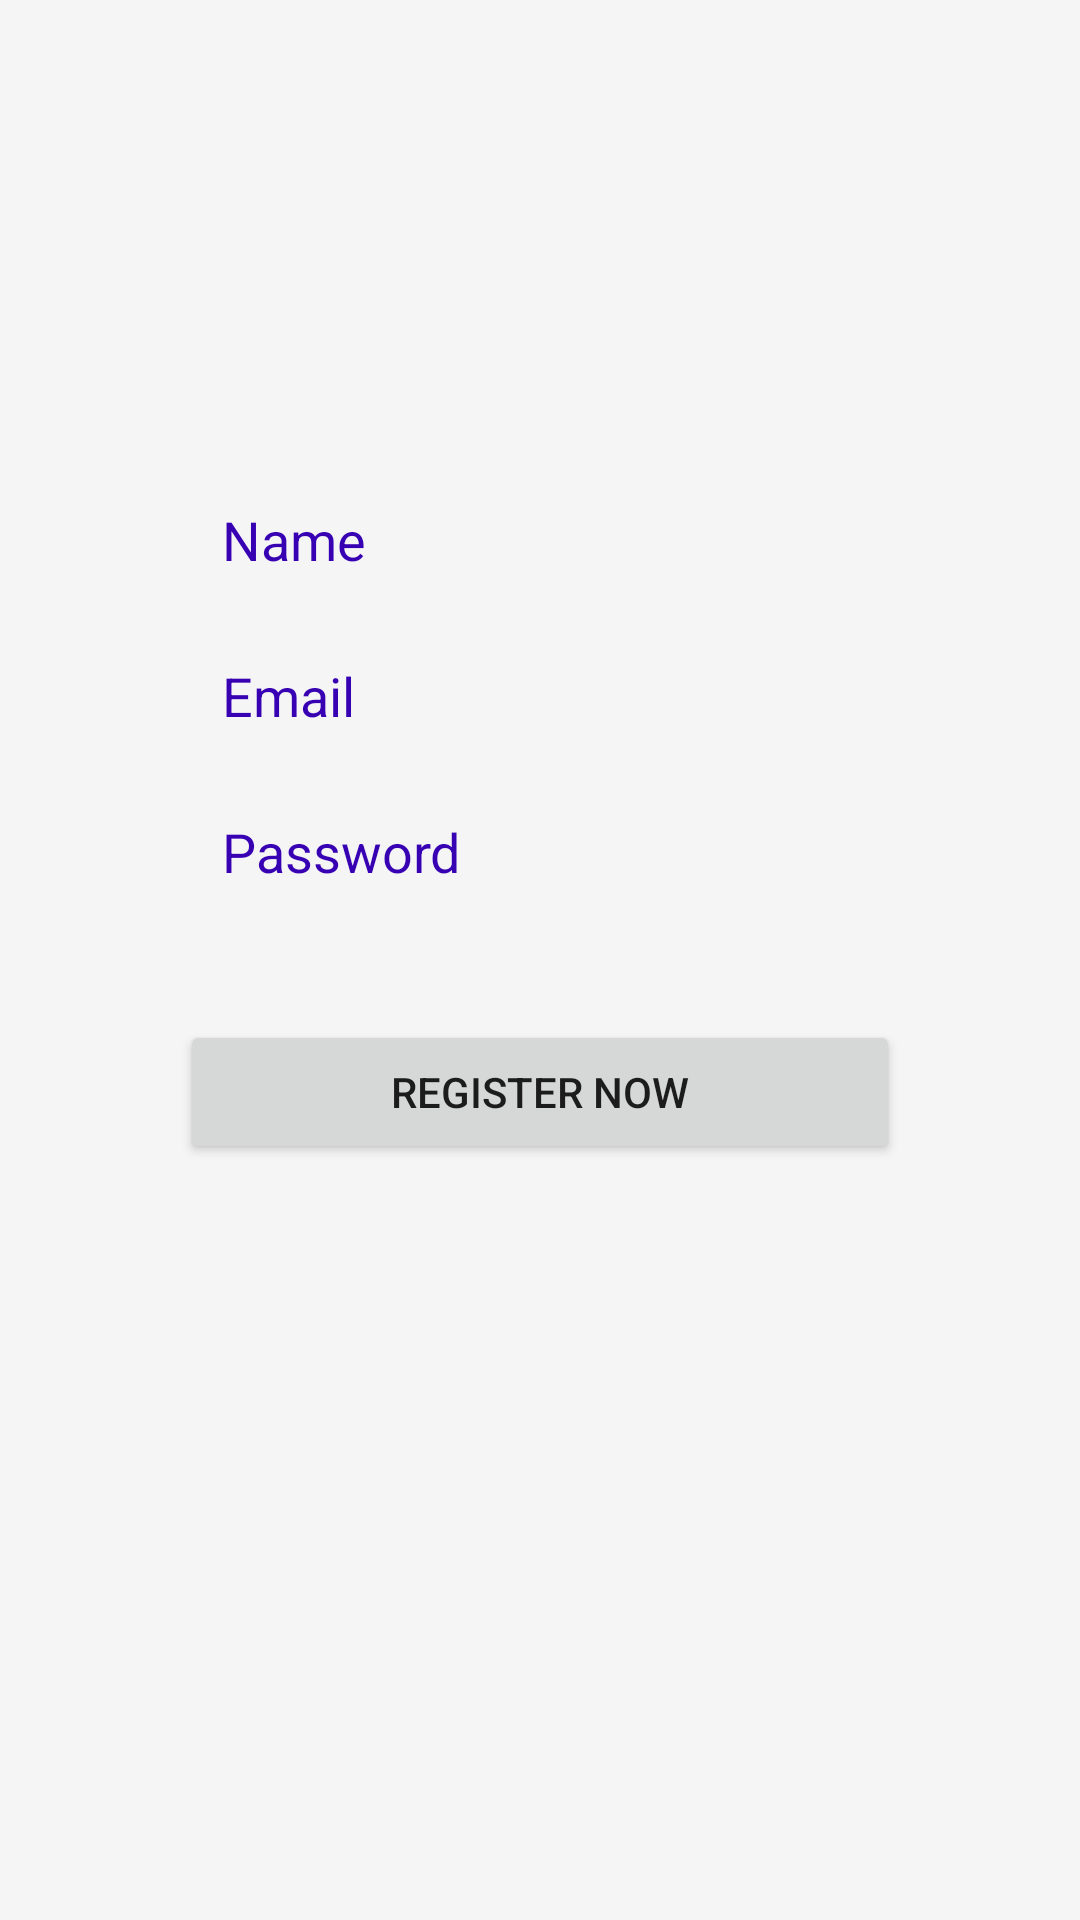

Here is an Android app screen rendered from its layout file. Give the layout XML and the strings, colors and styles it references.
<!-- AndroidManifest.xml: application theme Theme.Jworkandroid -->
<!-- res/layout/activity_register.xml -->
<?xml version="1.0" encoding="utf-8"?>
<androidx.constraintlayout.widget.ConstraintLayout xmlns:android="http://schemas.android.com/apk/res/android"
    xmlns:app="http://schemas.android.com/apk/res-auto"
    xmlns:tools="http://schemas.android.com/tools"
    android:layout_width="match_parent"
    android:layout_height="match_parent"
    android:background="@color/gray"
    tools:context=".RegisterActivity">

    <EditText
        android:id="@+id/editTextRegisterName"
        android:layout_width="wrap_content"
        android:layout_height="wrap_content"
        android:layout_marginTop="160dp"
        android:background="@drawable/round_white_box"
        android:elevation="4dp"
        android:ems="12"
        android:gravity="center_vertical"
        android:hint="@string/name"
        android:inputType="textPersonName"
        android:minHeight="40dp"
        android:paddingStart="20dp"
        android:paddingEnd="20dp"
        android:textColorHint="@color/design_default_color_primary_dark"
        app:layout_constraintEnd_toEndOf="parent"
        app:layout_constraintStart_toStartOf="parent"
        app:layout_constraintTop_toTopOf="parent" />

    <EditText
        android:id="@+id/editTextRegisterEmailAddress"
        android:layout_width="wrap_content"
        android:layout_height="wrap_content"
        android:layout_marginTop="12dp"
        android:background="@drawable/round_white_box"
        android:elevation="4dp"
        android:ems="12"
        android:gravity="center_vertical"
        android:hint="@string/email"
        android:inputType="textEmailAddress"
        android:minHeight="40dp"
        android:paddingStart="20dp"
        android:paddingEnd="20dp"
        android:textColorHint="@color/design_default_color_primary_dark"
        app:layout_constraintEnd_toEndOf="@id/editTextRegisterName"
        app:layout_constraintStart_toStartOf="@id/editTextRegisterName"
        app:layout_constraintTop_toBottomOf="@id/editTextRegisterName" />

    <EditText
        android:id="@+id/editTextRegisterPassword"
        android:layout_width="wrap_content"
        android:layout_height="wrap_content"
        android:layout_marginTop="12dp"
        android:background="@drawable/round_white_box"
        android:elevation="4dp"
        android:ems="12"
        android:gravity="center_vertical"
        android:hint="@string/password"
        android:inputType="textPassword"
        android:minHeight="40dp"
        android:paddingStart="20dp"
        android:paddingEnd="20dp"
        android:textColorHint="@color/design_default_color_primary_dark"
        app:layout_constraintEnd_toEndOf="@id/editTextRegisterEmailAddress"
        app:layout_constraintStart_toStartOf="@id/editTextRegisterEmailAddress"
        app:layout_constraintTop_toBottomOf="@id/editTextRegisterEmailAddress" />

    <Button
        android:id="@+id/buttonRegister"
        android:layout_width="wrap_content"
        android:layout_height="wrap_content"
        android:layout_marginTop="36dp"
        android:minWidth="240dp"
        android:text="@string/register_now"
        app:layout_constraintEnd_toEndOf="@id/editTextRegisterPassword"
        app:layout_constraintStart_toStartOf="@id/editTextRegisterPassword"
        app:layout_constraintTop_toBottomOf="@id/editTextRegisterPassword" />
</androidx.constraintlayout.widget.ConstraintLayout>
<!-- resources referenced by this layout -->
<resources>
  <color name="gray">#F5F5F5</color>
  <string name="email">Email</string>
  <string name="name">Name</string>
  <string name="password">Password</string>
  <string name="register_now">Register Now</string>
  <style name="Theme.Jworkandroid" parent="Theme.MaterialComponents.DayNight.DarkActionBar">
          
          <item name="colorPrimary">@color/purple_500</item>
          <item name="colorPrimaryVariant">@color/purple_700</item>
          <item name="colorOnPrimary">@color/gray</item>
          
          <item name="colorSecondary">@color/teal_200</item>
          <item name="colorSecondaryVariant">@color/teal_700</item>
          <item name="colorOnSecondary">@color/black</item>
          
          <item name="android:statusBarColor" tools:targetApi="l">?attr/colorPrimaryVariant</item>
          
      </style>
  <color name="purple_500">#FF6200EE</color>
  <color name="purple_700">#FF3700B3</color>
  <color name="teal_200">#FF03DAC5</color>
  <color name="teal_700">#FF018786</color>
  <color name="black">#FF000000</color>
</resources>
